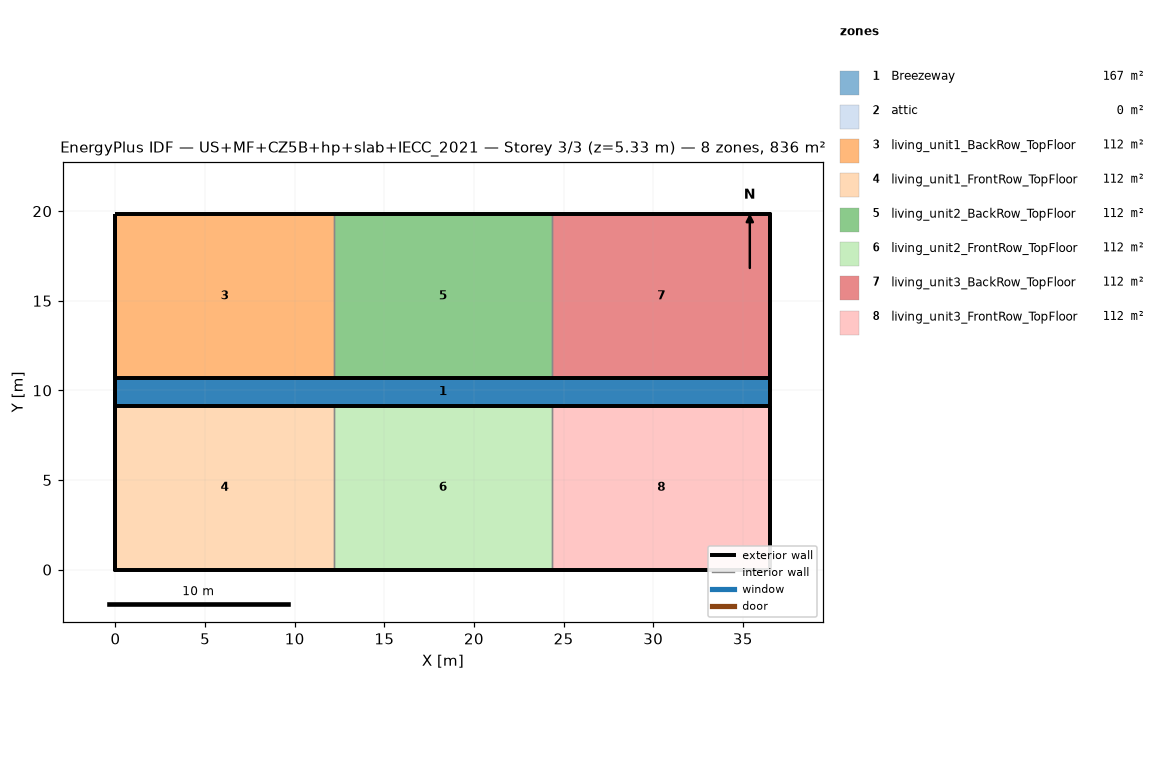
=== STOREY PLAN SPEC (per zone: floor XY polygon, exterior-wall plan segments, windows/doors) ===
zone 1: Breezeway  (167.0 m²)
  floor: (36.54, 9.16) (0.00, 9.16) (0.00, 10.68) (36.54, 10.68)
  floor: (36.54, 9.16) (0.00, 9.16) (0.00, 10.68) (36.54, 10.68)
  floor: (36.54, 9.16) (0.00, 9.16) (0.00, 10.68) (36.54, 10.68)
zone 2: attic  (0.0 m²)
  exterior wall: (36.54, 0.00) – (36.54, 19.84) – (36.54, 9.92)  [29.8 m]
  exterior wall: (0.00, 19.84) – (0.00, 0.00) – (0.00, 9.92)  [29.8 m]
zone 3: living_unit1_BackRow_TopFloor  (111.5 m²)
  floor: (12.18, 10.68) (0.00, 10.68) (0.00, 19.84) (12.18, 19.84)
  exterior wall: (12.18, 19.84) – (0.00, 19.84)  [12.2 m]
  exterior wall: (0.00, 19.84) – (0.00, 10.68)  [9.2 m]
  exterior wall: (0.00, 10.68) – (12.18, 10.68)  [12.2 m]
  interior walls: 1
zone 4: living_unit1_FrontRow_TopFloor  (111.5 m²)
  floor: (12.18, 0.00) (0.00, 0.00) (0.00, 9.16) (12.18, 9.16)
  exterior wall: (0.00, 0.00) – (12.18, 0.00)  [12.2 m]
  exterior wall: (0.00, 9.16) – (0.00, 0.00)  [9.2 m]
  exterior wall: (12.18, 9.16) – (0.00, 9.16)  [12.2 m]
  interior walls: 1
zone 5: living_unit2_BackRow_TopFloor  (111.5 m²)
  floor: (24.36, 10.68) (12.18, 10.68) (12.18, 19.84) (24.36, 19.84)
  exterior wall: (12.18, 10.68) – (24.36, 10.68)  [12.2 m]
  exterior wall: (24.36, 19.84) – (12.18, 19.84)  [12.2 m]
  interior walls: 2
zone 6: living_unit2_FrontRow_TopFloor  (111.5 m²)
  floor: (24.36, 0.00) (12.18, 0.00) (12.18, 9.16) (24.36, 9.16)
  exterior wall: (12.18, 0.00) – (24.36, 0.00)  [12.2 m]
  exterior wall: (24.36, 9.16) – (12.18, 9.16)  [12.2 m]
  interior walls: 2
zone 7: living_unit3_BackRow_TopFloor  (111.5 m²)
  floor: (36.54, 10.68) (24.36, 10.68) (24.36, 19.84) (36.54, 19.84)
  exterior wall: (36.54, 10.68) – (36.54, 19.84)  [9.2 m]
  exterior wall: (36.54, 19.84) – (24.36, 19.84)  [12.2 m]
  exterior wall: (24.36, 10.68) – (36.54, 10.68)  [12.2 m]
  interior walls: 1
zone 8: living_unit3_FrontRow_TopFloor  (111.5 m²)
  floor: (36.54, 0.00) (24.36, 0.00) (24.36, 9.16) (36.54, 9.16)
  exterior wall: (24.36, 0.00) – (36.54, 0.00)  [12.2 m]
  exterior wall: (36.54, 0.00) – (36.54, 9.16)  [9.2 m]
  exterior wall: (36.54, 9.16) – (24.36, 9.16)  [12.2 m]
  interior walls: 1

=== DERIVED (storey summary) ===
Building: US+MF+CZ5B+hp+slab+IECC_2021
Storey: 3 of 3  (floor level z = 5.33 m)
Storey gross floor area: 836.2 m²
Zones on this storey: 8
  - Breezeway: floor 167.0 m²
  - attic: floor 0.0 m²; exterior wall 59.5 m (81.9 m²); WWR 0.0%
  - living_unit1_BackRow_TopFloor: floor 111.5 m²; exterior wall 33.5 m (86.9 m²); WWR 0.0%
  - living_unit1_FrontRow_TopFloor: floor 111.5 m²; exterior wall 33.5 m (86.9 m²); WWR 0.0%
  - living_unit2_BackRow_TopFloor: floor 111.5 m²; exterior wall 24.4 m (63.1 m²); WWR 0.0%
  - living_unit2_FrontRow_TopFloor: floor 111.5 m²; exterior wall 24.4 m (63.1 m²); WWR 0.0%
  - living_unit3_BackRow_TopFloor: floor 111.5 m²; exterior wall 33.5 m (86.9 m²); WWR 0.0%
  - living_unit3_FrontRow_TopFloor: floor 111.5 m²; exterior wall 33.5 m (86.9 m²); WWR 0.0%
Zone adjacency (shared interzone walls):
  - living_unit1_BackRow_TopFloor ↔ living_unit2_BackRow_TopFloor
  - living_unit1_FrontRow_TopFloor ↔ living_unit2_FrontRow_TopFloor
  - living_unit2_BackRow_TopFloor ↔ living_unit3_BackRow_TopFloor
  - living_unit2_FrontRow_TopFloor ↔ living_unit3_FrontRow_TopFloor